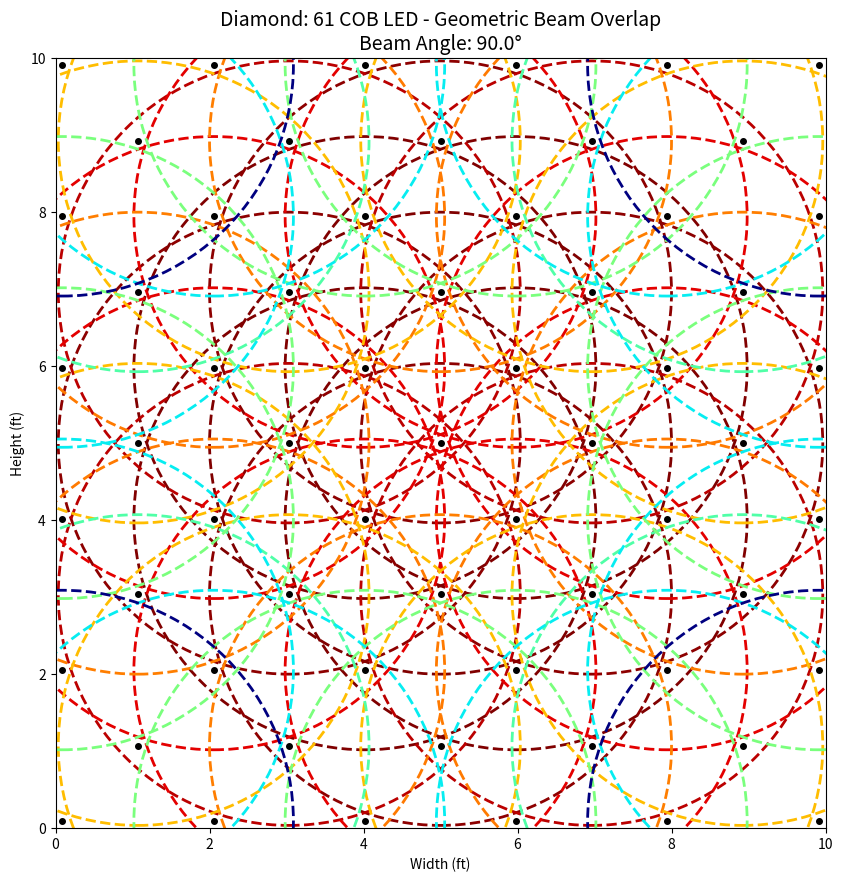

Write Python code to recreate this figure.
import matplotlib.pyplot as plt
import matplotlib.patches as patches
import math
from matplotlib import cm
from matplotlib.colors import Normalize
import numpy as np

def visualize_beam_overlap_colored_physics(pattern_option, light_array_width_ft, light_array_height_ft,
                                            beam_spread_ft, light_distance_ft):
    """
    Creates a 2D scientific visualization of beam overlap with physically motivated color mapping.
    
    For each LED in the "Diamond: 61" pattern, we assign a relative luminous flux (layer intensity).
    Then, for each LED's floor point (directly beneath the LED), we compute the cumulative PPFD
    (Photosynthetic Photon Flux Density) from all LEDs, using:
    
        PPFD = sum ( intensity_j / ( (d_j)^2 ) )
        
    where d_j is the 3D distance from LED j to the floor point, and light_distance_ft is constant.
    
    The jet colormap is applied to these cumulative PPFD values so that regions with higher overlap
    (center of the illuminated plane) get colors like red, and regions with lower overlap (edges) get
    cooler colors.
    """
    # Beam angle for reference (not used for color mapping here)
    beam_angle_rad = 2 * math.atan(beam_spread_ft / light_distance_ft)
    beam_angle_deg = math.degrees(beam_angle_rad)
    print(f"Beam Angle: {beam_angle_deg:.2f}°")
    
    # Setup COB LED positions and relative luminous flux (layer intensities) using "Diamond: 61"
    center_x = light_array_width_ft / 2
    center_y = light_array_height_ft / 2
    spacing_x = light_array_width_ft / 7.2
    spacing_y = light_array_height_ft / 7.2
    
    if pattern_option == "Diamond: 61":
        layers = [
            [(0, 0)],
            [(-1, 0), (1, 0), (0, -1), (0, 1)],
            [(-1, -1), (1, -1), (-1, 1), (1, 1), (-2, 0), (2, 0), (0, -2), (0, 2)],
            [(-2, -1), (2, -1), (-2, 1), (2, 1), (-1, -2), (1, -2), (-1, 2), (1, 2),
             (-3, 0), (3, 0), (0, -3), (0, 3)],
            [(-2, -2), (2, -2), (-2, 2), (2, 2), (-3, -1), (3, -1), (-3, 1), (3, 1),
             (-1, -3), (1, -3), (-1, 3), (1, 3), (-4, 0), (4, 0), (0, -4), (0, 4)],
            [(-3, -2), (3, -2), (-3, 2), (3, 2), (-2, -3), (2, -3), (-2, 3), (2, 3),
             (-4, -1), (4, -1), (-4, 1), (4, 1), (-1, -4), (1, -4), (-1, 4), (1, 4),
             (-5, 0), (5, 0), (0, -5), (0, 5)]
        ]
        # Relative luminous flux (lower for inner layers, higher for outer layers)
        layer_intensities = [0.2, 0.3, 0.5, 0.7, 0.9, 1.0]
        light_sources = []
        intensity_map = {}
        for layer_index, layer in enumerate(layers):
            for dot in layer:
                # Rotate offset by 45° for the centered square pattern.
                x_offset = spacing_x * dot[0]
                y_offset = spacing_y * dot[1]
                theta_rot = math.radians(45)
                rotated_x = x_offset * math.cos(theta_rot) - y_offset * math.sin(theta_rot)
                rotated_y = x_offset * math.sin(theta_rot) + y_offset * math.cos(theta_rot)
                pos = (center_x + rotated_x, center_y + rotated_y)
                light_sources.append(pos)
                intensity_map[pos] = layer_intensities[layer_index]
    else:
        print("Invalid pattern option.")
        return

    # Compute cumulative PPFD at the floor point beneath each LED.
    # For each LED i at position (x_i, y_i), sum contributions from all LEDs j:
    #   contribution = intensity_j / ( (sqrt((x_i - x_j)^2 + (y_i - y_j)^2 + light_distance_ft^2))^2 )
    cumulative_ppfd = {}
    for pos_i in light_sources:
        total = 0
        for pos_j in light_sources:
            dx = pos_i[0] - pos_j[0]
            dy = pos_i[1] - pos_j[1]
            d = math.sqrt(dx**2 + dy**2 + light_distance_ft**2)
            # Using inverse square law
            total += intensity_map[pos_j] / (d**2)
        cumulative_ppfd[pos_i] = total

    # Normalize cumulative PPFD values for colormap mapping.
    ppfd_values = list(cumulative_ppfd.values())
    norm = Normalize(vmin=min(ppfd_values), vmax=max(ppfd_values))
    cmap = cm.get_cmap('jet')
    
    # Create the 2D plot.
    fig, ax = plt.subplots(figsize=(10, 10))
    ax.set_xlim(0, light_array_width_ft)
    ax.set_ylim(0, light_array_height_ft)
    ax.set_aspect('equal')
    ax.set_title(f"{pattern_option} COB LED - Geometric Beam Overlap\nBeam Angle: {beam_angle_deg:.1f}°", fontsize=14)
    ax.set_xlabel("Width (ft)")
    ax.set_ylabel("Height (ft)")
    
    # Draw each beam as a circle outline.
    # The outline color is determined by the normalized cumulative PPFD at that LED’s floor point.
    for pos in light_sources:
        color = cmap(norm(cumulative_ppfd[pos]))
        beam_circle = patches.Circle(pos, beam_spread_ft, facecolor='none', 
                                       edgecolor=color, linestyle='dashed', linewidth=2)
        ax.add_patch(beam_circle)
    
    # Mark the COB LED positions as small black dots.
    for pos in light_sources:
        ax.plot(pos[0], pos[1], marker='o', markersize=4, color='black')
    
    plt.show()

# Example usage
pattern = "Diamond: 61"
width = 10          # Illuminated area width (ft)
height = 10         # Illuminated area height (ft)
beam_spread = 3     # Beam spread at 50% peak intensity (ft)
light_distance = 3  # Distance from LED to illuminated surface (ft)

visualize_beam_overlap_colored_physics(pattern, width, height, beam_spread, light_distance)
